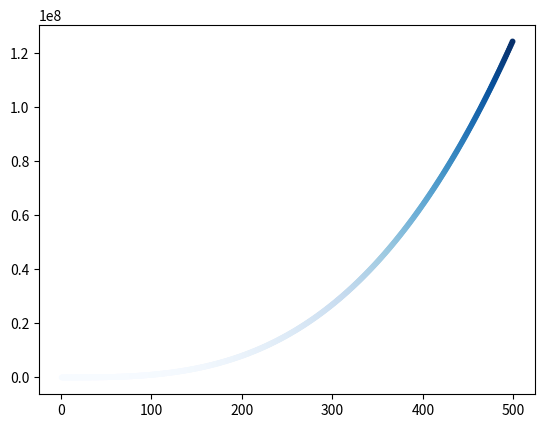

Here is the Python script that generated this plot:
import matplotlib.pyplot as plt

numbers = range(1,500)
cubes = [x**3 for x in numbers]

fig, ax = plt.subplots()
ax.scatter(numbers,cubes, c=cubes, cmap= plt.cm.Blues, s=10)
plt.show()